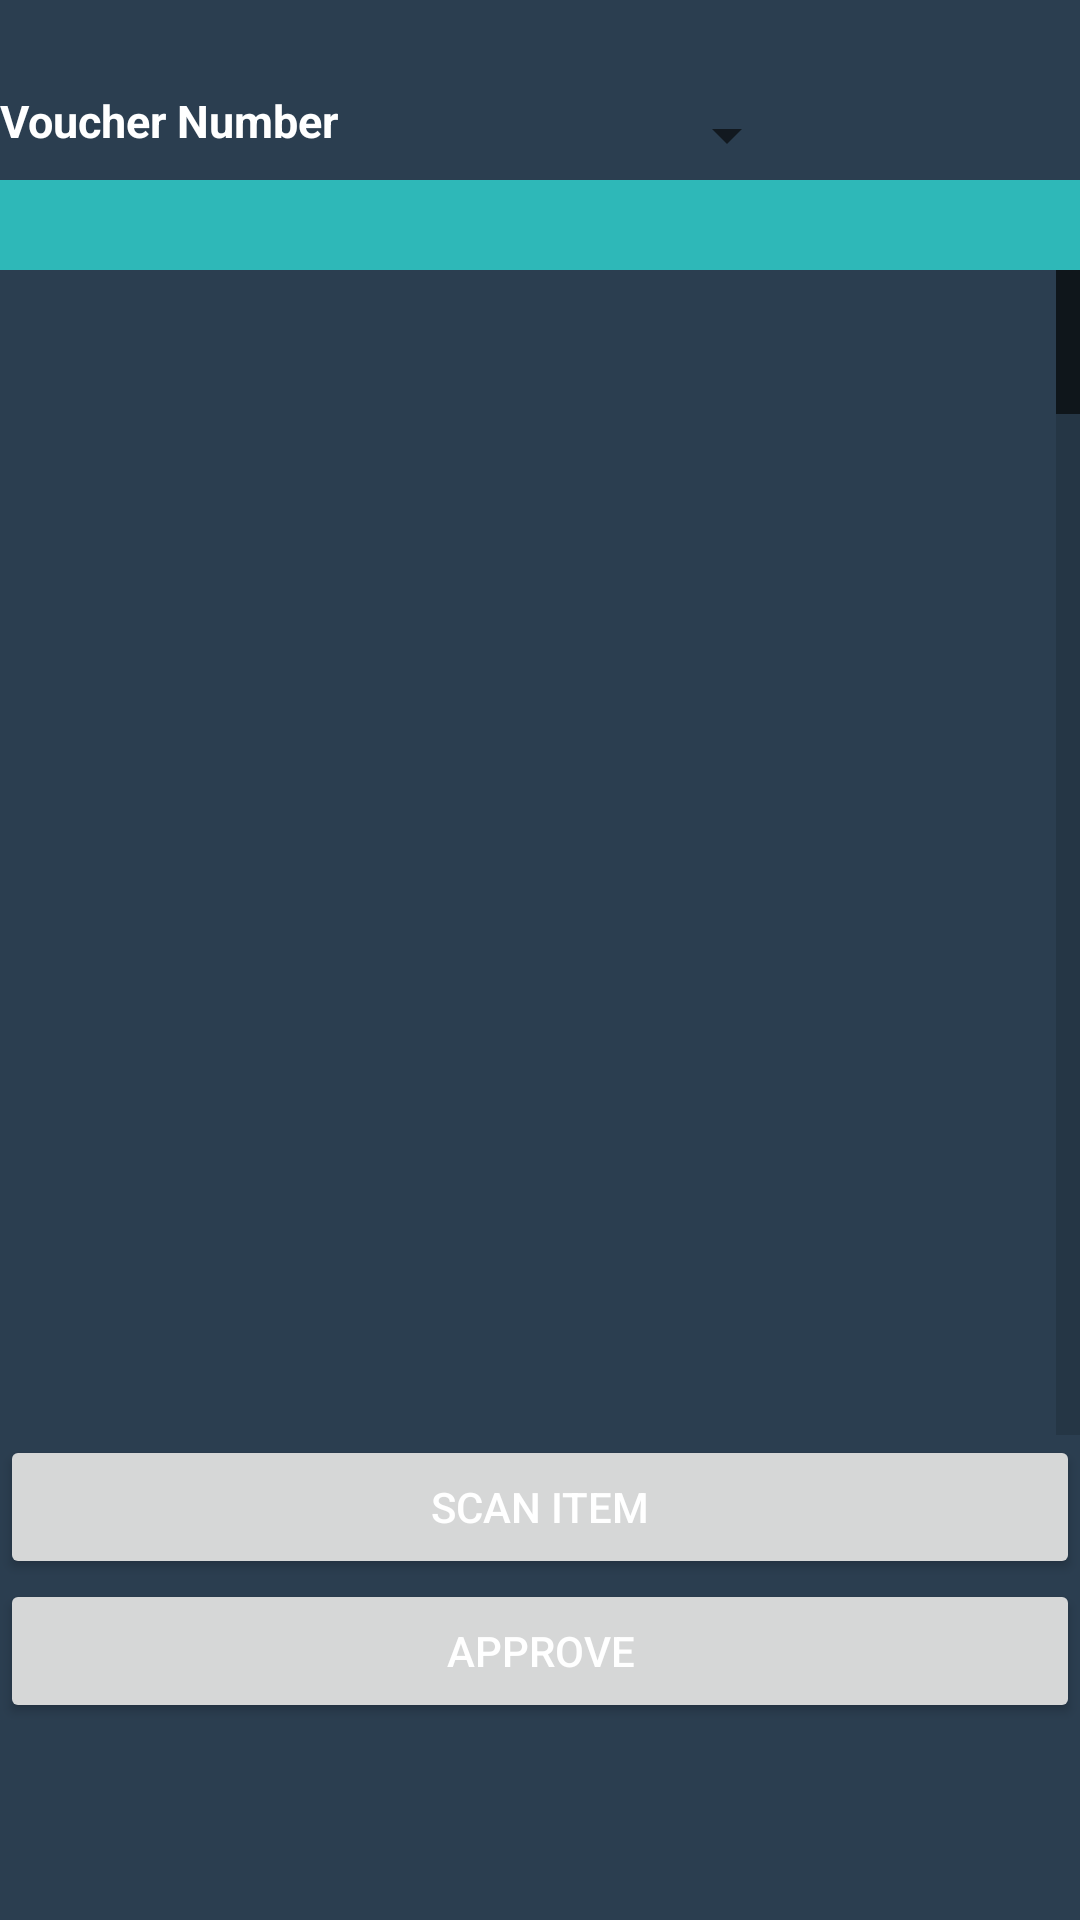

Layout XML and referenced resources for this Android screen:
<!-- AndroidManifest.xml: application theme AppTheme -->
<!-- res/layout/po_receive_list.xml -->
<?xml version="1.0" encoding="utf-8"?>
<LinearLayout xmlns:android="http://schemas.android.com/apk/res/android"
    xmlns:tools="http://schemas.android.com/tools"
    xmlns:ads="http://schemas.android.com/apk/res-auto"
    android:layout_width="match_parent"
    android:layout_height="match_parent"
    android:orientation="vertical"
    android:weightSum="1"
    style="@style/layoutTheme">

    <LinearLayout
        android:id="@+id/linearLayout1"
        android:layout_width="match_parent"
        android:layout_height="30dp"
        android:layout_marginTop="30dp"
        android:orientation="horizontal" >

        <TextView
            android:id="@+id/title"
            android:layout_width="wrap_content"
            android:layout_height="wrap_content"
            android:textStyle="bold"
            android:textSize="15sp"
            android:layout_gravity="center_horizontal"
            android:text="Voucher Number "
            android:height="30dp" />

        
        
        
        
        

        <Spinner
            android:id="@+id/voucher_number"
            android:layout_height="match_parent"
            android:layout_gravity="center_horizontal"

            android:layout_marginLeft="50dp"
            android:spinnerMode="dropdown"
            android:layout_width="100dip"
            android:textStyle="bold"
            android:touchscreenBlocksFocus="false" />

        <TextView
            android:id="@+id/blank"
            android:layout_width="match_parent"
            android:layout_height="wrap_content"
            android:layout_weight="1"
            android:textStyle="bold"
            android:textSize="15sp"
            android:layout_gravity="center_horizontal"
            android:text="          "
            android:height="30dp"/>

        

    </LinearLayout>

    <ListView android:id="@id/list_heading"
        android:layout_width="match_parent"
        style="@style/HeadingListView" />

    <ListView
        android:id="@id/list_data"
        android:layout_width="match_parent"
        android:layout_height="156dp"
        android:layout_weight="0.78"
        style="@style/DataListView" />

    <Button
        android:layout_width="match_parent"
        android:layout_height="wrap_content"
        android:text="Scan Item"
        android:id= "@+id/btnScan"
        android:layout_gravity="center_horizontal"  />

    <Button
        android:layout_width="match_parent"
        android:layout_height="wrap_content"
        android:text="Approve"
        android:id="@+id/btnApprove"
        android:layout_gravity="center_horizontal" />

</LinearLayout>
<!-- resources referenced by this layout -->
<resources>
  <style name="DataListView" parent="@android:style/Widget.ListView">
          <item name="android:fastScrollEnabled">true</item>
          <item name="android:divider">#2EB8B8</item>
          <item name="android:fastScrollAlwaysVisible">true</item>
          <item name="android:dividerHeight">1dp</item>
      </style>
  <style name="HeadingListView" parent="@android:style/Widget.ListView">
          <item name="android:background">#2EB8B8</item>
          <item name="android:textColor">#2EB8B8</item>
          <item name="android:layout_height">30dp</item>
      </style>
  <style name="layoutTheme" parent="android:Theme.Light">
          <item name="android:background">#2B3E50</item>
      </style>
  <style name="AppTheme" parent="Theme.AppCompat.Light.DarkActionBar">
          
          <item name="android:textColor">#FFFFFF</item>
          <item name="android:background">#2B3E50</item>
      </style>
</resources>
